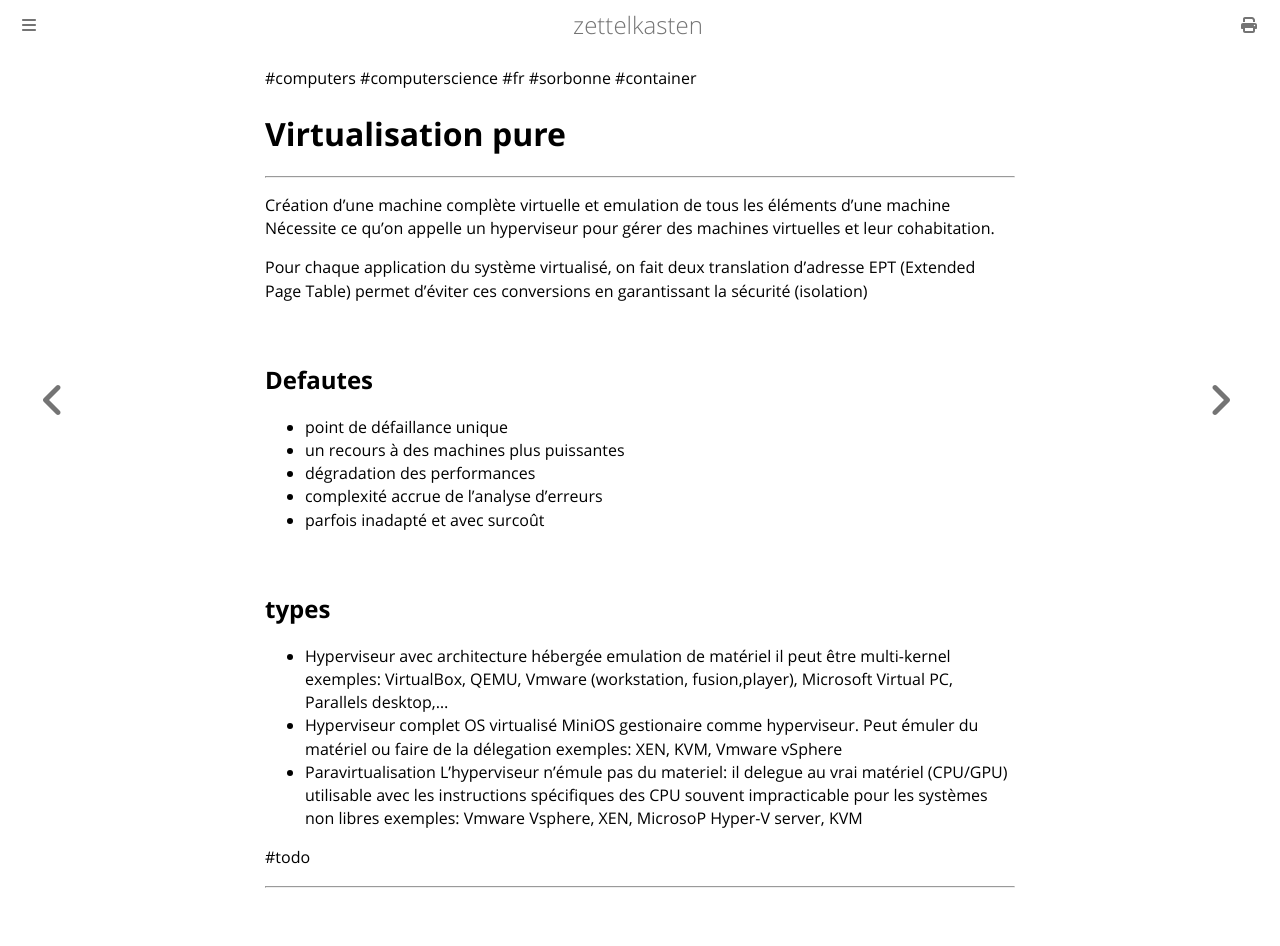

repository: aliasgwynplaine/z · page: 5c3-virtualisation-pure.html · generator: mdbook

#computers #computerscience #fr #sorbonne #container
# Virtualisation pure
---

Création d'une machine complète virtuelle et emulation de tous les éléments d'une machine
Nécessite ce qu'on appelle un hyperviseur pour gérer des machines virtuelles et leur cohabitation.

Pour chaque application du système virtualisé, on fait deux translation d'adresse
EPT (Extended Page Table) permet d'éviter ces conversions en garantissant la sécurité (isolation)

## Defautes
+ point de défaillance unique
+ un recours à des machines plus puissantes
+ dégradation des performances
+ complexité accrue de l'analyse d'erreurs
+ parfois inadapté et avec surcoût

## types
+ Hyperviseur avec architecture hébergée
    emulation de matériel
    il peut être multi-kernel
    exemples: VirtualBox, QEMU, Vmware (workstation, fusion,player), Microsoft Virtual PC, Parallels desktop,…
+ Hyperviseur complet
    OS virtualisé
    MiniOS gestionaire comme hyperviseur.
    Peut émuler du matériel ou faire de la délegation
    exemples: XEN, KVM, Vmware vSphere
+ Paravirtualisation
    L'hyperviseur n'émule pas du materiel: il delegue au vrai matériel (CPU/GPU)
    utilisable avec les instructions spécifiques des CPU
    souvent impracticable pour les systèmes non libres
    exemples: Vmware Vsphere, XEN, MicrosoP Hyper-V server, KVM

#todo 

---
